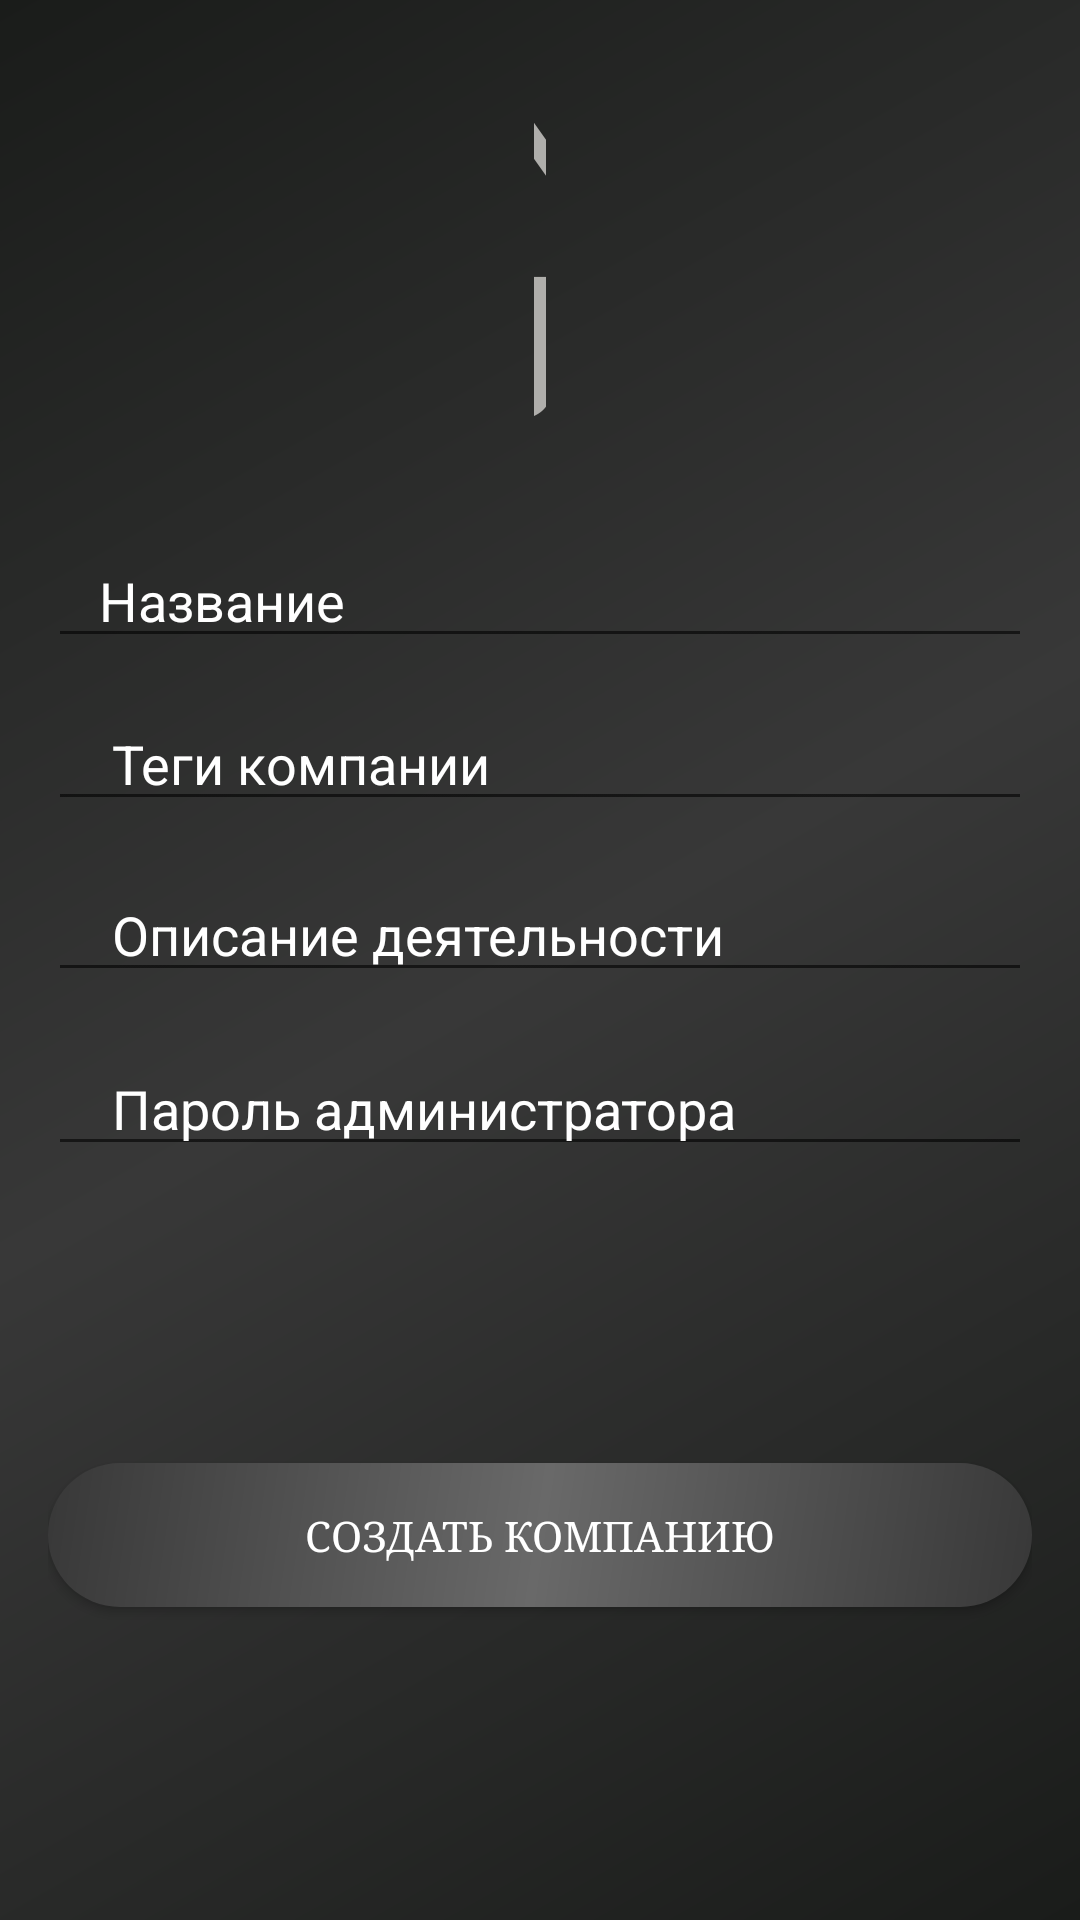

Write the Android layout XML for this screen, with the resource values it uses.
<!-- AndroidManifest.xml: application theme Theme.NJ.NoActionBar -->
<!-- res/layout/activity_registration_company.xml -->
<RelativeLayout xmlns:android="http://schemas.android.com/apk/res/android"
    xmlns:tools="http://schemas.android.com/tools"
    android:layout_width="match_parent"
    android:layout_height="match_parent"
    android:paddingLeft="16dp"
    android:paddingTop="16dp"
    android:paddingRight="16dp"
    android:paddingBottom="16dp"
    android:background="@drawable/main_theme"
    tools:context=".RegistrationCompanyActivity">

    <TextView
        android:id="@+id/NJ"
        android:layout_width="106dp"
        android:layout_height="wrap_content"
        android:layout_alignParentStart="true"
        android:layout_alignParentEnd="true"
        android:layout_marginStart="162dp"
        android:layout_marginEnd="162dp"
        android:text="NJ"
        android:textAlignment="center"
        android:textColor="#AFAEAB"
        android:typeface="serif"
        android:textSize="50dp"
        android:textStyle="bold" />

    <EditText
        android:id="@+id/companyName"
        android:layout_width="395dp"
        android:layout_height="wrap_content"
        android:layout_alignParentStart="true"
        android:layout_alignParentTop="true"
        android:layout_alignParentEnd="true"
        android:layout_marginStart="0dp"
        android:layout_marginTop="162dp"
        android:layout_marginEnd="0dp"
        android:drawableLeft="@drawable/messenger_bubble_small_white"
        android:textColor="@color/white"
        android:textColorHint="@color/white"
        android:hint="   Название" />


    <EditText
        android:id="@+id/tagsCompany"
        android:layout_width="match_parent"
        android:layout_height="wrap_content"
        android:layout_below="@+id/companyName"
        android:layout_marginTop="13dp"
        android:drawableLeft="@drawable/messenger_bubble_small_white"
        android:hint="    Теги компании"
        android:textColorHint="@color/white"
        android:textColor="@color/white"/>

    <EditText
        android:id="@+id/viewCompany"
        android:layout_width="match_parent"
        android:layout_height="wrap_content"
        android:layout_below="@+id/companyName"
        android:layout_marginTop="70dp"
        android:drawableLeft="@drawable/messenger_bubble_small_white"
        android:hint="    Описание деятельности"
        android:textColorHint="@color/white"
        android:textColor="@color/white"/>

    <EditText
        android:id="@+id/passwordCompany"
        android:layout_width="match_parent"
        android:layout_height="wrap_content"
        android:layout_below="@+id/companyName"
        android:layout_marginTop="128dp"
        android:drawableLeft="@drawable/messenger_bubble_small_white"
        android:hint="    Пароль администратора"
        android:inputType="textPassword"
        android:textColorHint="@color/white"
        android:textColor="@color/white" />

    <androidx.appcompat.widget.AppCompatButton
        android:id="@+id/buttonReg"
        android:layout_width="match_parent"
        android:layout_height="wrap_content"
        android:layout_below="@+id/tagsCompany"
        android:layout_marginTop="214dp"
        android:background="@drawable/button_main"
        android:text="Создать компанию"
        android:textColor="@color/white"
        android:typeface="serif" />

</RelativeLayout>
<!-- resources referenced by this layout -->
<resources>
  <color name="white">#FFFFFFFF</color>
  <!-- drawable button_main (drawable) -->
  <?xml version="1.0" encoding="utf-8"?>
  <shape xmlns:android="http://schemas.android.com/apk/res/android"
          android:shape="rectangle">
          <corners android:radius="60dp" />
          <gradient
                  android:angle="135"
                  android:centerColor="#696969"
                  android:endColor="#383838"
                  android:startColor="#383838"
                  android:type="linear" />
  </shape>
  <!-- drawable main_theme (drawable) -->
  <?xml version="1.0" encoding="utf-8"?>
  <shape xmlns:android="http://schemas.android.com/apk/res/android" android:shape="rectangle">
      <gradient
          android:angle="135"
          android:centerColor="#383838"
          android:endColor="#1a1c1a"
          android:startColor="#1a1c1a"
          android:type="linear" />
  </shape>
  <style name="Theme.NJ.NoActionBar">
          <item name="windowActionBar">false</item>
          <item name="windowNoTitle">true</item>
      </style>
</resources>
